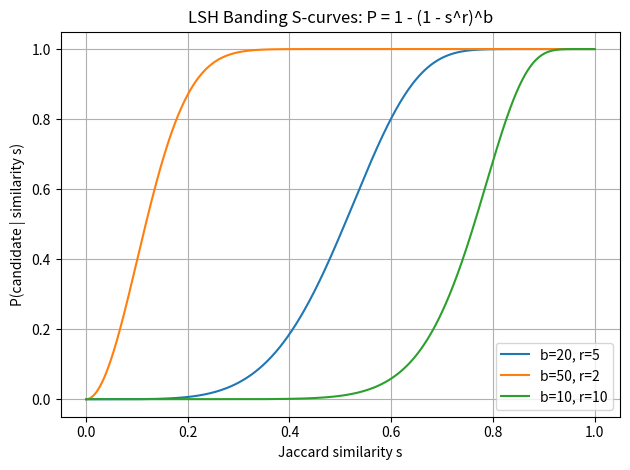

Python code for this plot:
"""
Plot the LSH S-curve:

P_candidate(s) = 1 - (1 - s^r)^b

where:
  s = Jaccard similarity
  r = rows per band
  b = number of bands
"""

import numpy as np
import matplotlib.pyplot as plt


def lsh_candidate_prob(s, b, r):
    """
    Probability that two MinHash signatures with Jaccard similarity s
    become candidates under LSH banding with b bands and r rows per band.
    """
    return 1 - (1 - s**r)**b


def main():
    # Similarity values from 0 to 1
    s_vals = np.linspace(0, 1, 500)

    # Example (b, r) settings: same total length n = b * r = 100
    configs = [
        (20, 5),   # b=20 bands, r=5 rows/band (more selective bands)
        (50, 2),   # b=50, r=2  (less selective bands)
        (10, 10),  # b=10, r=10 (very selective bands)
    ]

    plt.figure()
    for b, r in configs:
        p_vals = lsh_candidate_prob(s_vals, b, r)
        label = f"b={b}, r={r}"
        plt.plot(s_vals, p_vals, label=label)

    plt.xlabel("Jaccard similarity s")
    plt.ylabel("P(candidate | similarity s)")
    plt.title("LSH Banding S-curves: P = 1 - (1 - s^r)^b")
    plt.legend()
    plt.grid(True)
    plt.tight_layout()
    plt.show()


if __name__ == "__main__":
    main()
